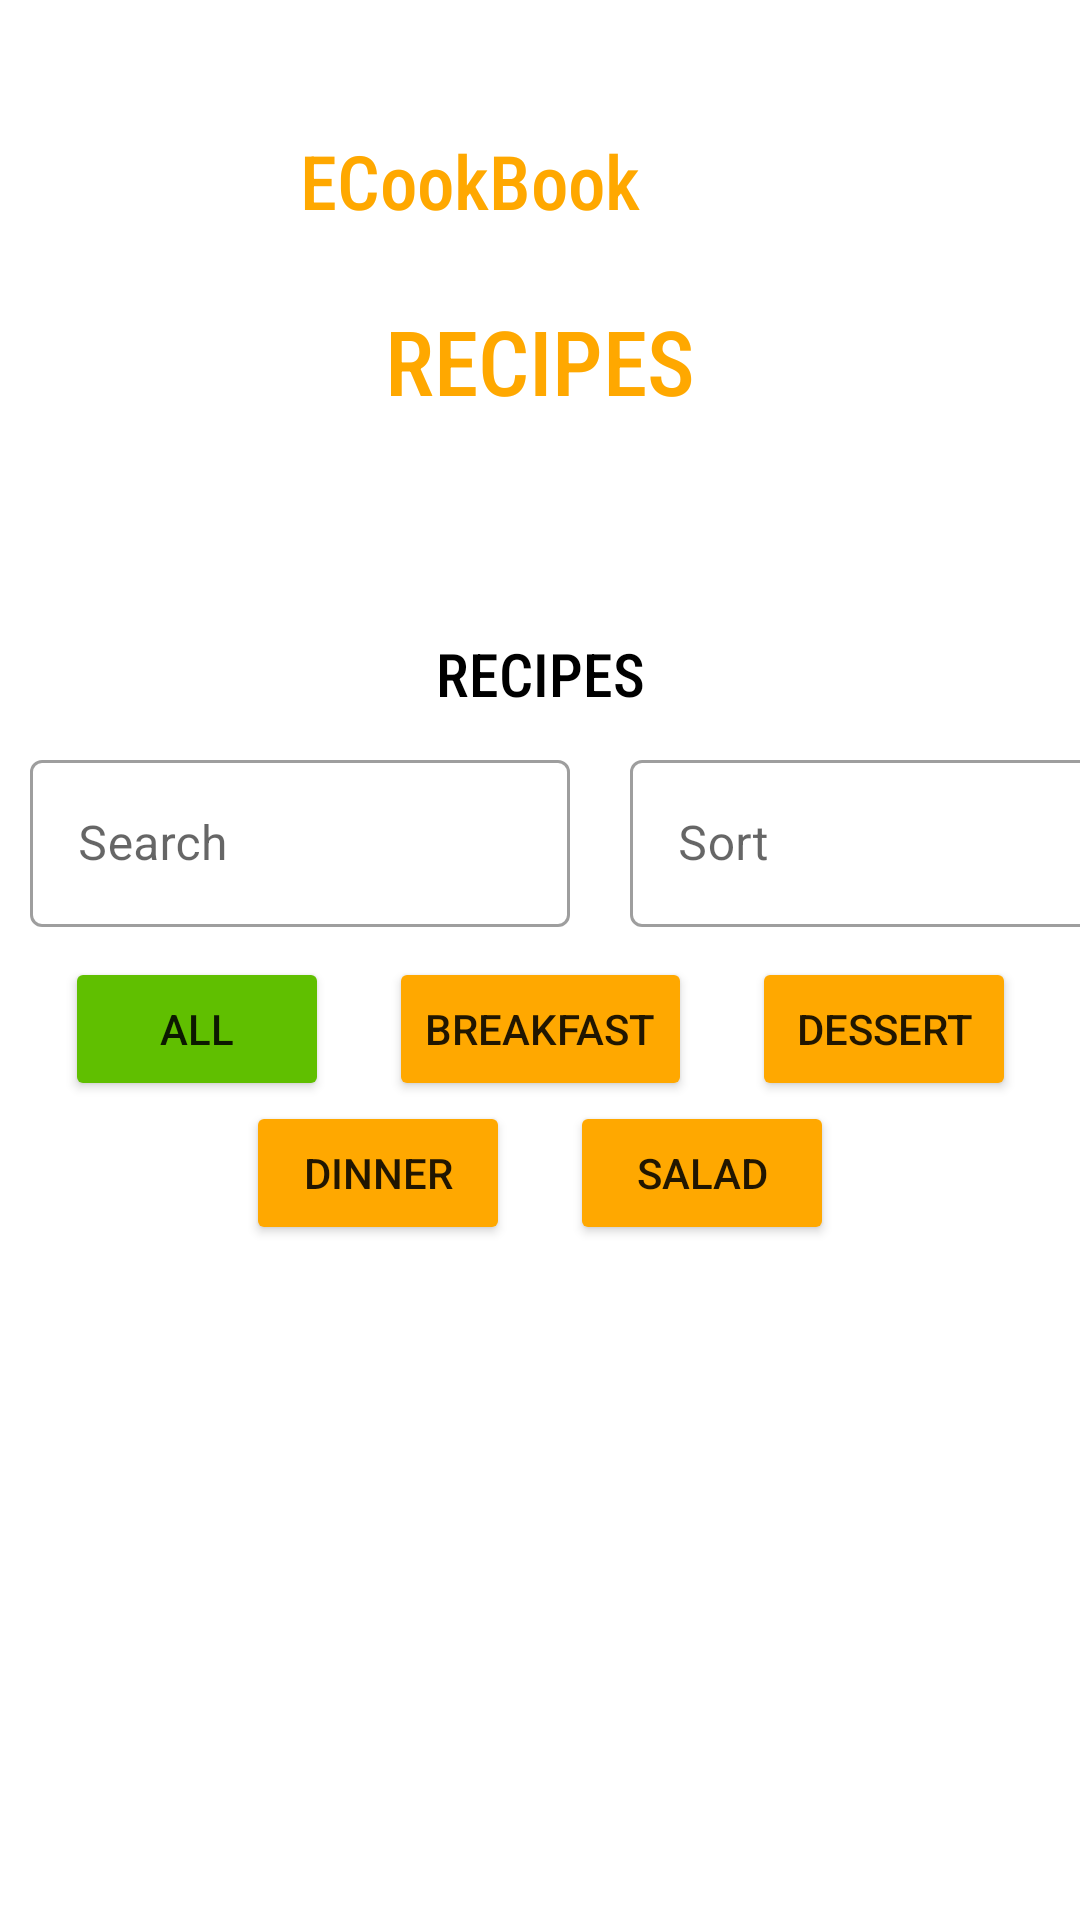

Here is an Android app screen rendered from its layout file. Give the layout XML and the strings, colors and styles it references.
<!-- AndroidManifest.xml: application theme Theme.ECookBook -->
<!-- res/layout/activity_recipes.xml -->
<?xml version="1.0" encoding="utf-8"?>
<androidx.constraintlayout.widget.ConstraintLayout xmlns:android="http://schemas.android.com/apk/res/android"
    xmlns:app="http://schemas.android.com/apk/res-auto"
    xmlns:tools="http://schemas.android.com/tools"
    android:layout_width="match_parent"
    android:layout_height="match_parent"
    tools:context=".RecipesActivity">

    <androidx.constraintlayout.widget.ConstraintLayout
        android:id="@+id/header"
        android:layout_width="match_parent"
        android:layout_height="wrap_content"
        app:layout_constraintTop_toTopOf="parent">

        <ImageView
            android:id="@+id/header_image"
            android:layout_width="match_parent"
            android:layout_height="200dp"
            android:scaleType="centerCrop"
            android:src="@drawable/header"
            android:tintMode="src_atop"
            app:layout_constraintTop_toTopOf="parent"
            app:tint="#6F000000" />

        <ImageView
            android:id="@+id/logo"
            android:layout_width="80dp"
            android:layout_height="80dp"
            android:layout_margin="20dp"
            android:src="@drawable/logo"
            app:layout_constraintLeft_toLeftOf="parent"
            app:layout_constraintTop_toTopOf="parent" />

        <TextView
            android:id="@+id/name"
            android:layout_width="wrap_content"
            android:layout_height="wrap_content"
            android:fontFamily="sans-serif-condensed-medium"
            android:text="ECookBook"
            android:textColor="@color/orange"
            android:textSize="25sp"
            app:layout_constraintBottom_toBottomOf="@id/logo"
            app:layout_constraintLeft_toRightOf="@id/logo"
            app:layout_constraintTop_toTopOf="@id/logo" />

        <TextView
            android:id="@+id/heading"
            android:layout_width="wrap_content"
            android:layout_height="wrap_content"
            android:fontFamily="sans-serif-condensed-medium"
            android:text="RECIPES"
            android:textColor="@color/orange"
            android:textSize="30sp"
            app:layout_constraintBottom_toTopOf="@id/breadcrumb"
            app:layout_constraintLeft_toLeftOf="parent"
            app:layout_constraintRight_toRightOf="parent"
            app:layout_constraintTop_toBottomOf="@id/logo" />

        <TextView
            android:id="@+id/breadcrumb"
            android:layout_width="wrap_content"
            android:layout_height="wrap_content"
            android:fontFamily="sans-serif-condensed-medium"
            android:text="HOME / RECIPES"
            android:textColor="@color/white"
            android:textSize="15sp"
            app:layout_constraintBottom_toBottomOf="@id/header"
            app:layout_constraintLeft_toLeftOf="parent"
            app:layout_constraintRight_toRightOf="parent"
            app:layout_constraintTop_toBottomOf="@id/logo" />

    </androidx.constraintlayout.widget.ConstraintLayout>

    <TextView
        android:id="@+id/text_heading"
        android:layout_width="wrap_content"
        android:layout_height="wrap_content"
        android:layout_margin="10dp"
        android:fontFamily="sans-serif-condensed-medium"
        android:text="RECIPES"
        android:textColor="@color/black"
        android:textSize="20sp"
        app:layout_constraintLeft_toLeftOf="parent"
        app:layout_constraintRight_toRightOf="parent"
        app:layout_constraintTop_toBottomOf="@id/header" />

    <LinearLayout
        android:id="@+id/input_layout"
        android:layout_width="wrap_content"
        android:layout_height="wrap_content"
        android:layout_marginTop="10dp"
        android:orientation="horizontal"
        app:layout_constraintLeft_toLeftOf="parent"
        app:layout_constraintRight_toRightOf="parent"
        app:layout_constraintTop_toBottomOf="@id/text_heading">

        <com.google.android.material.textfield.TextInputLayout
            android:id="@+id/search"
            style="@style/Widget.MaterialComponents.TextInputLayout.OutlinedBox"
            android:layout_width="180dp"
            android:layout_height="wrap_content"
            android:layout_marginLeft="10dp"
            android:layout_marginRight="10dp"
            android:hint="Search">

            <com.google.android.material.textfield.TextInputEditText
                android:id="@+id/search_text"
                android:layout_width="match_parent"
                android:layout_height="wrap_content" />

        </com.google.android.material.textfield.TextInputLayout>

        <com.google.android.material.textfield.TextInputLayout
            android:id="@+id/sort"
            style="@style/Widget.MaterialComponents.TextInputLayout.OutlinedBox.ExposedDropdownMenu"
            android:layout_width="180dp"
            android:layout_height="wrap_content"
            android:layout_marginLeft="10dp"
            android:layout_marginRight="10dp"
            android:hint="Sort">

            <androidx.appcompat.widget.AppCompatAutoCompleteTextView
                android:id="@+id/sort_text"
                android:layout_width="match_parent"
                android:layout_height="wrap_content"
                android:clickable="true"
                tools:ignore="KeyboardInaccessibleWidget" />
        </com.google.android.material.textfield.TextInputLayout>

    </LinearLayout>

    <LinearLayout
        android:id="@+id/button_layout_1"
        android:layout_width="wrap_content"
        android:layout_height="wrap_content"
        android:layout_marginTop="10dp"
        android:orientation="horizontal"
        app:layout_constraintLeft_toLeftOf="parent"
        app:layout_constraintRight_toRightOf="parent"
        app:layout_constraintTop_toBottomOf="@id/input_layout">

        <Button
            android:id="@+id/all_button"
            android:layout_width="wrap_content"
            android:layout_height="wrap_content"
            android:layout_marginLeft="10dp"
            android:layout_marginRight="10dp"
            android:backgroundTint="@color/green"
            android:text="ALL" />

        <Button
            android:id="@+id/breakfast_button"
            android:layout_width="wrap_content"
            android:layout_height="wrap_content"
            android:layout_marginLeft="10dp"
            android:layout_marginRight="10dp"
            android:backgroundTint="@color/orange"
            android:text="BREAKFAST" />

        <Button
            android:id="@+id/dessert_button"
            android:layout_width="wrap_content"
            android:layout_height="wrap_content"
            android:layout_marginLeft="10dp"
            android:layout_marginRight="10dp"
            android:backgroundTint="@color/orange"
            android:text="DESSERT" />

    </LinearLayout>

    <LinearLayout
        android:id="@+id/button_layout_2"
        android:layout_width="wrap_content"
        android:layout_height="wrap_content"
        android:orientation="horizontal"
        app:layout_constraintLeft_toLeftOf="parent"
        app:layout_constraintRight_toRightOf="parent"
        app:layout_constraintTop_toBottomOf="@id/button_layout_1">

        <Button
            android:id="@+id/dinner_button"
            android:layout_width="wrap_content"
            android:layout_height="wrap_content"
            android:layout_marginLeft="10dp"
            android:layout_marginRight="10dp"
            android:backgroundTint="@color/orange"
            android:text="DINNER" />

        <Button
            android:id="@+id/salad_button"
            android:layout_width="wrap_content"
            android:layout_height="wrap_content"
            android:layout_marginLeft="10dp"
            android:layout_marginRight="10dp"
            android:backgroundTint="@color/orange"
            android:text="SALAD" />

    </LinearLayout>

    <ScrollView
        android:id="@+id/scrollView"
        android:layout_width="match_parent"
        android:layout_height="280dp"
        android:layout_marginTop="20dp"
        app:layout_constraintTop_toBottomOf="@id/button_layout_2">

        <androidx.recyclerview.widget.RecyclerView
            android:id="@+id/recipes_recycler_view"
            android:layout_marginStart="10dp"
            android:layout_width="match_parent"
            android:layout_height="wrap_content"
            android:paddingBottom="50dp"/>

    </ScrollView>

    <androidx.constraintlayout.widget.ConstraintLayout
        android:id="@+id/no_recipes_layout"
        android:layout_width="match_parent"
        android:layout_height="wrap_content"
        app:layout_constraintTop_toBottomOf="@id/button_layout_2"
        android:layout_marginTop="20dp"
        android:visibility="invisible">

        <TextView
            android:layout_width="wrap_content"
            android:layout_height="wrap_content"
            app:layout_constraintLeft_toLeftOf="parent"
            app:layout_constraintRight_toRightOf="parent"
            app:layout_constraintTop_toTopOf="@id/no_recipes_layout"
            android:textSize="15sp"
            android:text="No recipes to show" />

    </androidx.constraintlayout.widget.ConstraintLayout>


</androidx.constraintlayout.widget.ConstraintLayout>
<!-- resources referenced by this layout -->
<resources>
  <color name="black">#FF000000</color>
  <color name="green">#60BF00</color>
  <color name="orange">#FFA800</color>
  <color name="white">#FFFFFFFF</color>
  <style name="Theme.ECookBook" parent="Theme.MaterialComponents.DayNight.DarkActionBar">
          
          <item name="colorPrimary">@color/purple_500</item>
          <item name="colorPrimaryVariant">@color/purple_700</item>
          <item name="colorOnPrimary">@color/white</item>
          
          <item name="colorSecondary">@color/teal_200</item>
          <item name="colorSecondaryVariant">@color/teal_700</item>
          <item name="colorOnSecondary">@color/black</item>
          
          <item name="android:statusBarColor">?attr/colorPrimaryVariant</item>
          
      </style>
  <color name="purple_500">#FF6200EE</color>
  <color name="purple_700">#FF3700B3</color>
  <color name="teal_200">#FF03DAC5</color>
  <color name="teal_700">#FF018786</color>
</resources>
